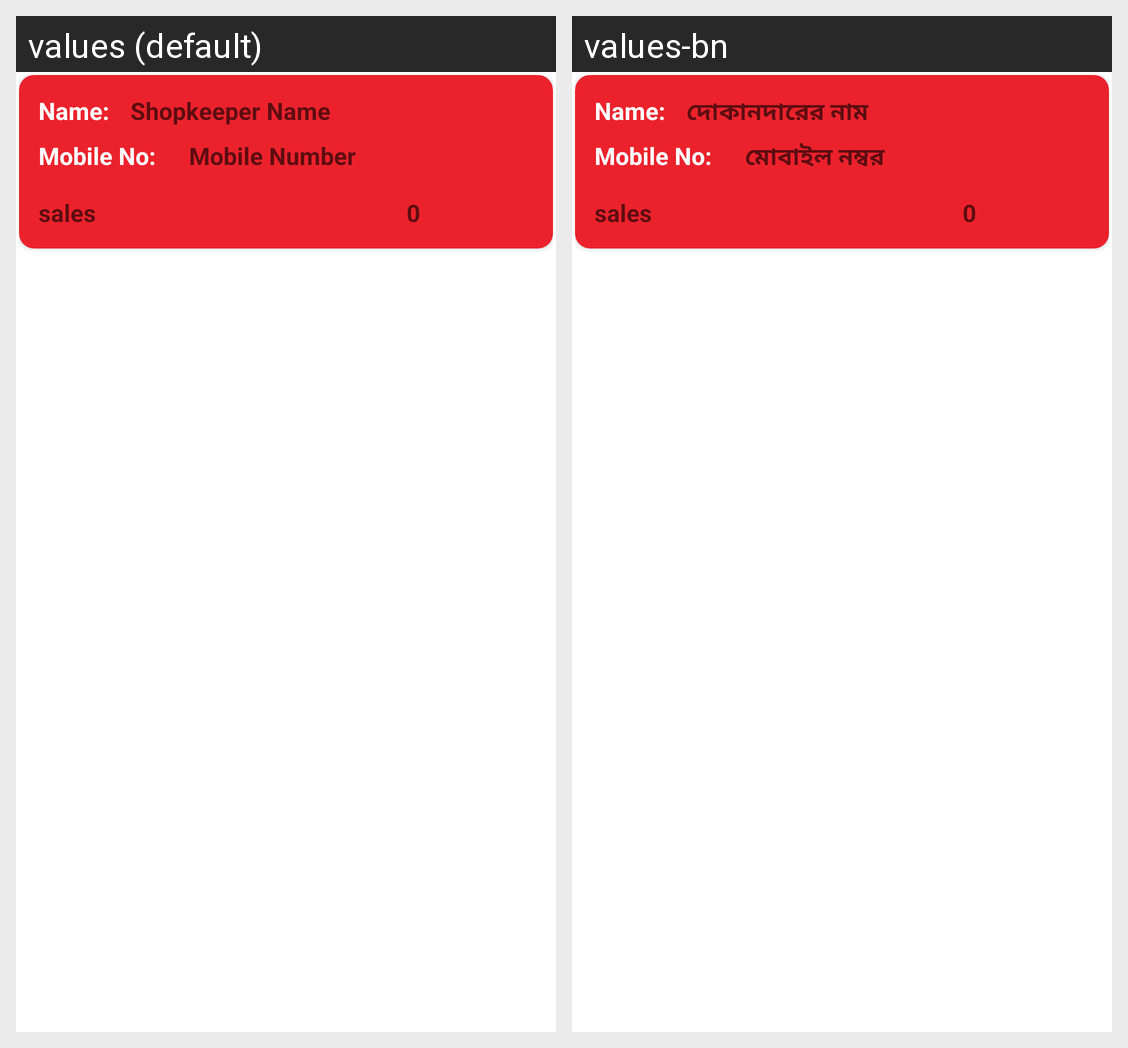

Here is an Android app screen in its default locale and in the app's own translations. Write out the translated-string differences for the strings that appear on this screen.
Android screen res/layout/notificationlist.xml rendered under 2 locales, left to right: values (default), values-bn. Device: Nexus 5 (rendered at 1080×1920; each locale shown at half size, 540×960, under a caption strip naming it); theme Theme.MyApplication.
Strings drawn on this screen, with the default value and each locale's value (text and hints the layout hard-codes, and strings that could not be matched under every locale, appear in the picture but are not listed):

sownername
  values: Shopkeeper Name
  values-bn: দোকানদারের নাম

hint1
  values: Mobile Number
  values-bn: মোবাইল নম্বর
